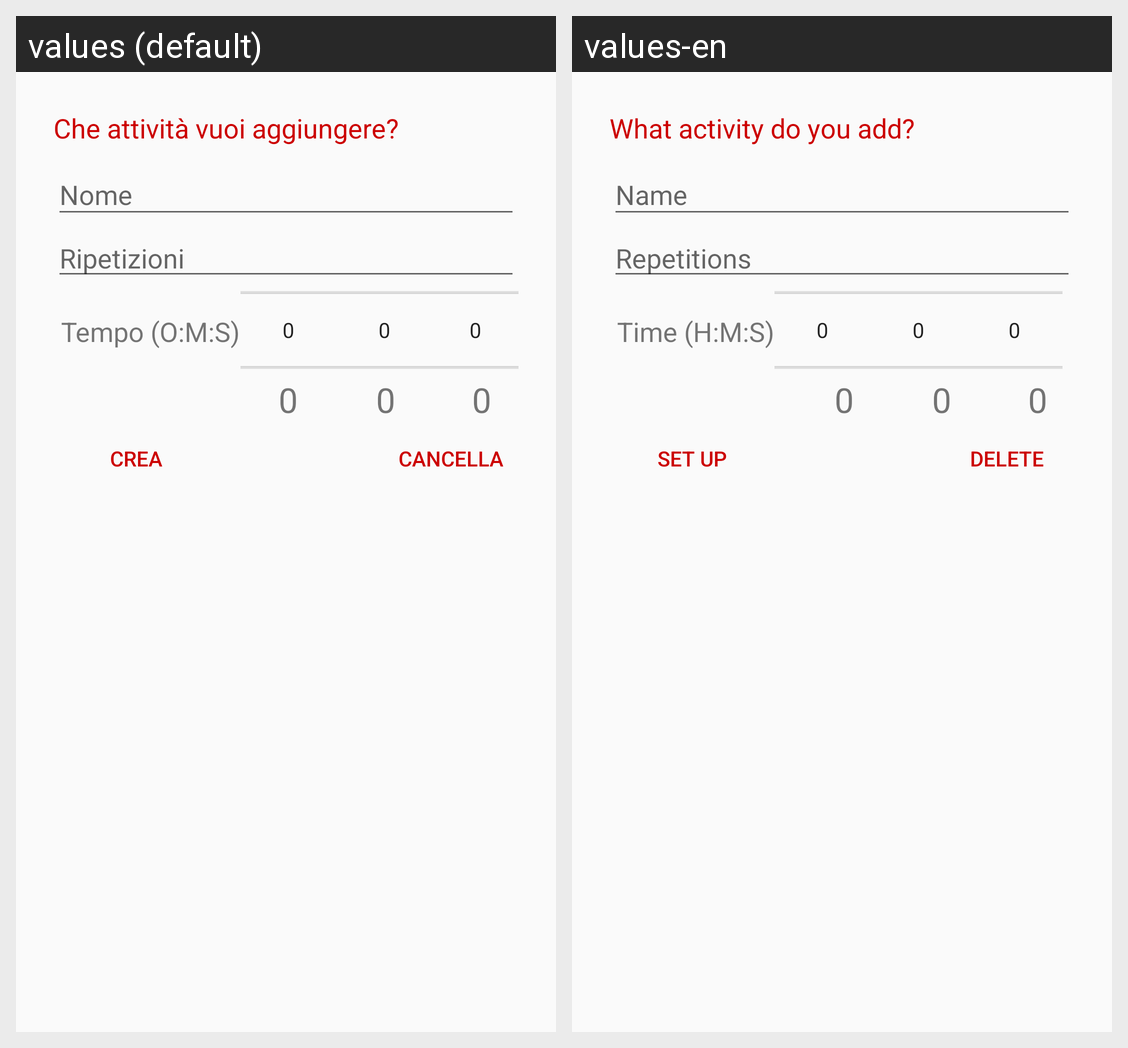

Strings drawn on this Android screen and how each of the app's shown locales translates them:
Android screen res/layout/layout_dialog_sport.xml rendered under 2 locales, left to right: values (default), values-en. Device: Nexus 5 (rendered at 1080×1920; each locale shown at half size, 540×960, under a caption strip naming it); theme AppTheme.
Strings drawn on this screen, with the default value and each locale's value (text and hints the layout hard-codes, and strings that could not be matched under every locale, appear in the picture but are not listed):

askact
  values: Che attività vuoi aggiungere?
  values-en: What activity do you add?

nome
  values: Nome
  values-en: Name

rep
  values: Ripetizioni
  values-en: Repetitions

tempo_h_m_s
  values: Tempo (O:M:S)
  values-en: Time (H:M:S)

crea
  values: Crea
  values-en: set up

cancella
  values: Cancella
  values-en: delete
